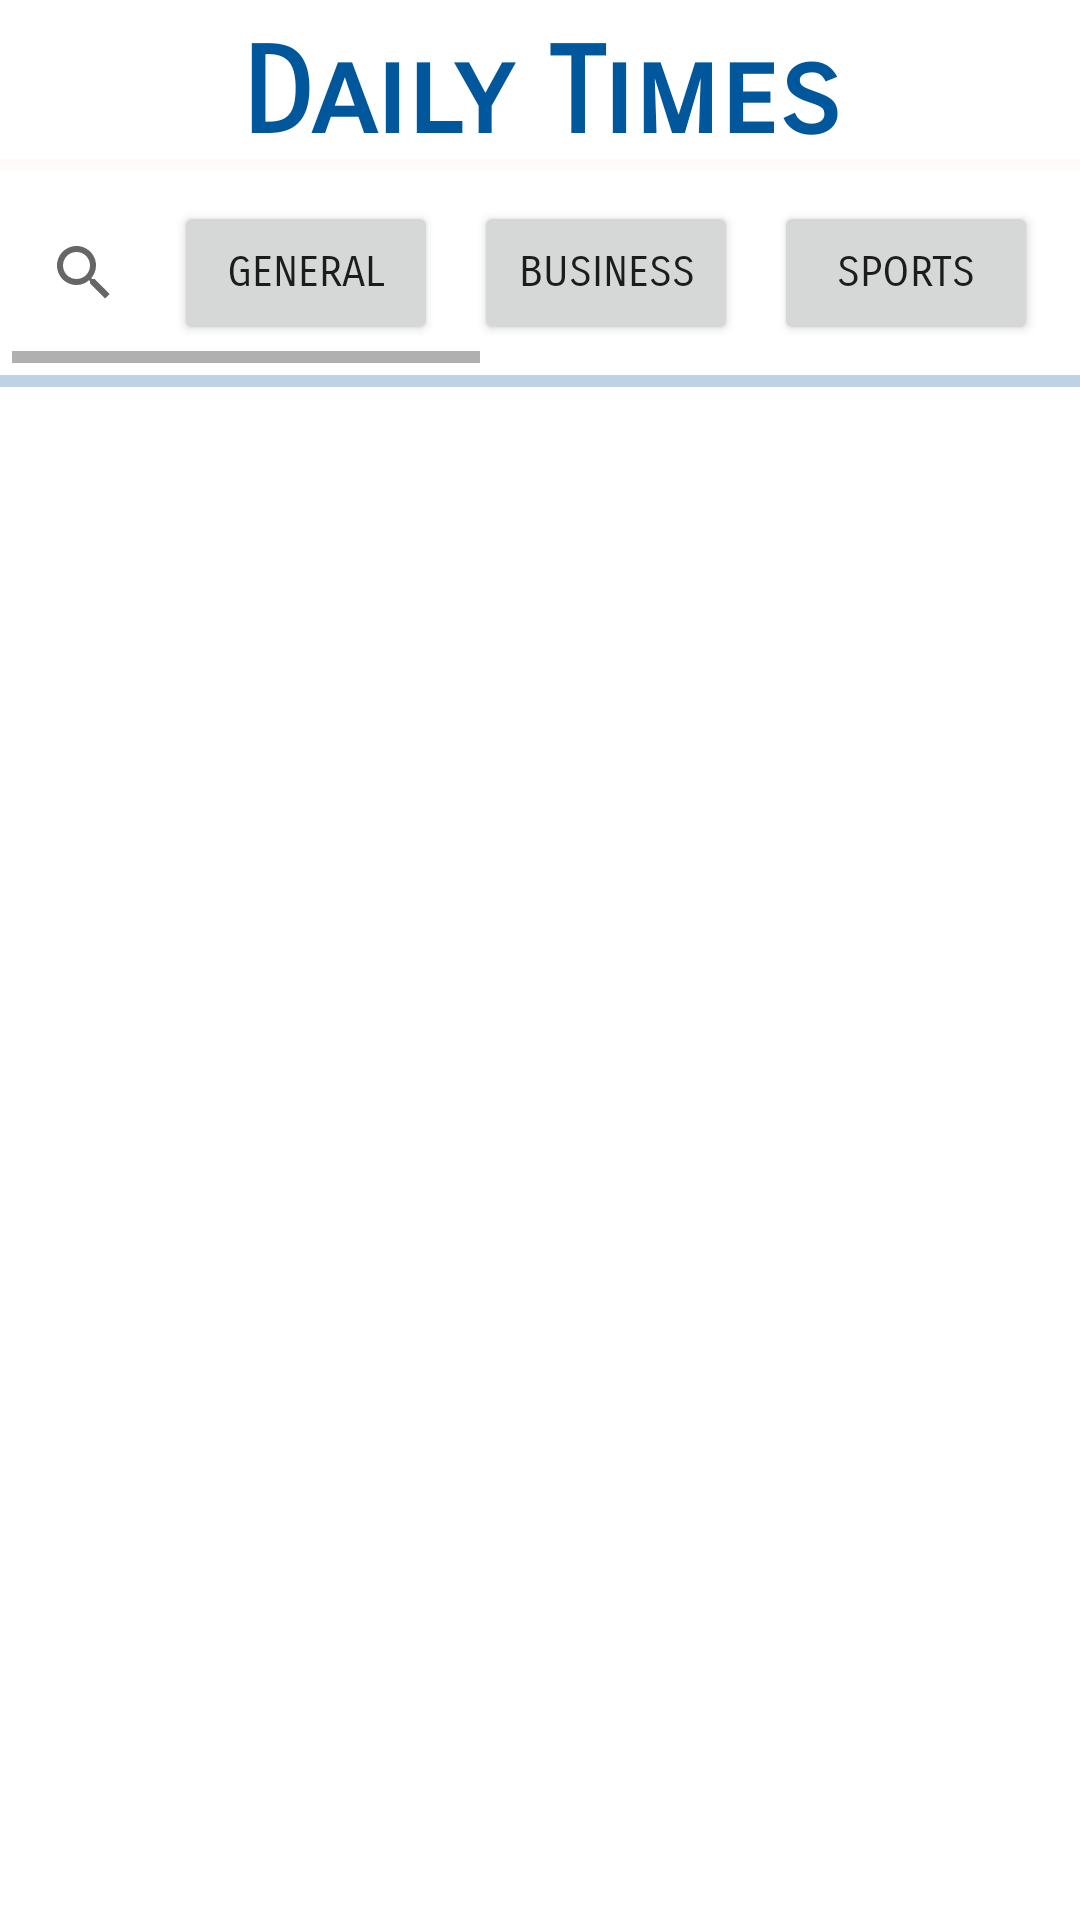

This screen was rendered from an Android layout file. Write that file and the resources it references.
<!-- AndroidManifest.xml: application theme Theme.Daily_Times -->
<!-- res/layout/activity_main.xml -->
<?xml version="1.0" encoding="utf-8"?>
<LinearLayout xmlns:android="http://schemas.android.com/apk/res/android"
    xmlns:app="http://schemas.android.com/apk/res-auto"
    xmlns:tools="http://schemas.android.com/tools"
    android:layout_width="match_parent"
    android:layout_height="match_parent"
    tools:context=".MainActivity"
    android:orientation="vertical">

    <LinearLayout
        android:layout_width="match_parent"
        android:layout_height="wrap_content"
        android:orientation="horizontal">

        <TextView
            android:textAlignment="center"
            android:id="@+id/app_title"
            android:layout_gravity="center_vertical"
            android:layout_width="match_parent"
            android:layout_height="wrap_content"
            android:layout_marginTop="5dp"
            android:fontFamily="sans-serif-smallcaps"
            android:text="Daily Times"
            android:textColor="@color/light_blue_900"
            android:textSize="40sp"
            android:textStyle="bold" />
    </LinearLayout>
    <View
        android:layout_width="match_parent"
        android:layout_height="4dp"
        android:background="@color/grey"/>

    <HorizontalScrollView
        android:layout_width="match_parent"
        android:layout_height="wrap_content"
        android:layout_margin="4dp"
        android:id="@+id/horizontal_buttons">

        <LinearLayout
            android:layout_width="match_parent"
            android:layout_height="wrap_content"
            android:orientation="horizontal">

            <androidx.appcompat.widget.SearchView
                android:layout_width="wrap_content"
                android:layout_height="wrap_content"
                android:queryHint="Search News"
                app:color="@color/black"
                android:layout_gravity="center"
                android:id="@+id/search_views"/>

            <Button
                android:layout_width="wrap_content"
                android:layout_height="wrap_content"
                android:id="@+id/btn_1"
                android:layout_margin="6dp"
                android:text="GENERAL"
                android:fontFamily="sans-serif-smallcaps"/>
            <Button
                android:layout_width="wrap_content"
                android:layout_height="wrap_content"
                android:id="@+id/btn_2"
                android:layout_margin="6dp"
                android:text="BUSINESS"
                android:fontFamily="sans-serif-smallcaps"/>
            <Button
                android:layout_width="wrap_content"
                android:layout_height="wrap_content"
                android:id="@+id/btn_3"
                android:layout_margin="6dp"
                android:text="SPORTS"
                android:fontFamily="sans-serif-smallcaps"/>
            <Button
                android:layout_width="wrap_content"
                android:layout_height="wrap_content"
                android:id="@+id/btn_4"
                android:layout_margin="6dp"
                android:text="TECHNOLOGY"
                android:fontFamily="sans-serif-smallcaps"/>
            <Button
                android:layout_width="wrap_content"
                android:layout_height="wrap_content"
                android:id="@+id/btn_5"
                android:layout_margin="6dp"
                android:text="HEALTH"
                android:fontFamily="sans-serif-smallcaps"/>
            <Button
                android:layout_width="wrap_content"
                android:layout_height="wrap_content"
                android:id="@+id/btn_6"
                android:fontFamily="sans-serif-smallcaps"
                android:layout_margin="6dp"
                android:text="ENTERTAINMENT"/>
            <Button
                android:layout_width="wrap_content"
                android:layout_height="wrap_content"
                android:id="@+id/btn_7"
                android:fontFamily="sans-serif-smallcaps"
                android:layout_margin="6dp"
                android:text="SCIENCE"/>

        </LinearLayout>

    </HorizontalScrollView>

    <com.google.android.material.progressindicator.LinearProgressIndicator
        android:layout_width="match_parent"
        android:layout_height="wrap_content"
        android:indeterminate="true"
        android:id="@+id/progress_bar"/>

    <androidx.recyclerview.widget.RecyclerView
        android:layout_width="match_parent"
        android:layout_height="wrap_content"
        android:backgroundTint="@color/white"
        android:id="@+id/news_recycler_view"/>


</LinearLayout>
<!-- resources referenced by this layout -->
<resources>
  <color name="black">#FF000000</color>
  <color name="grey">#66FFF6F6</color>
  <color name="light_blue_900">#01579B</color>
  <color name="white">#FFFFFFFF</color>
  <style name="Theme.Daily_Times" parent="Base.Theme.Daily_Times" />
  <style name="Base.Theme.Daily_Times" parent="Theme.MaterialComponents.DayNight.NoActionBar">
          <item name="colorPrimary">@color/light_blue_900</item>
          <item name="colorPrimaryDark">@color/light_blue_900</item>
          <item name="colorOnPrimary">@color/white</item>
  
  
          <item name="colorSecondary">@color/red</item>
          <item name="colorSecondaryVariant">@color/red</item>
          <item name="colorOnSecondary">@color/red</item>
  
          <item name="android:windowBackground">@color/white</item>
  
  
      </style>
  <color name="red">#F44336</color>
</resources>
